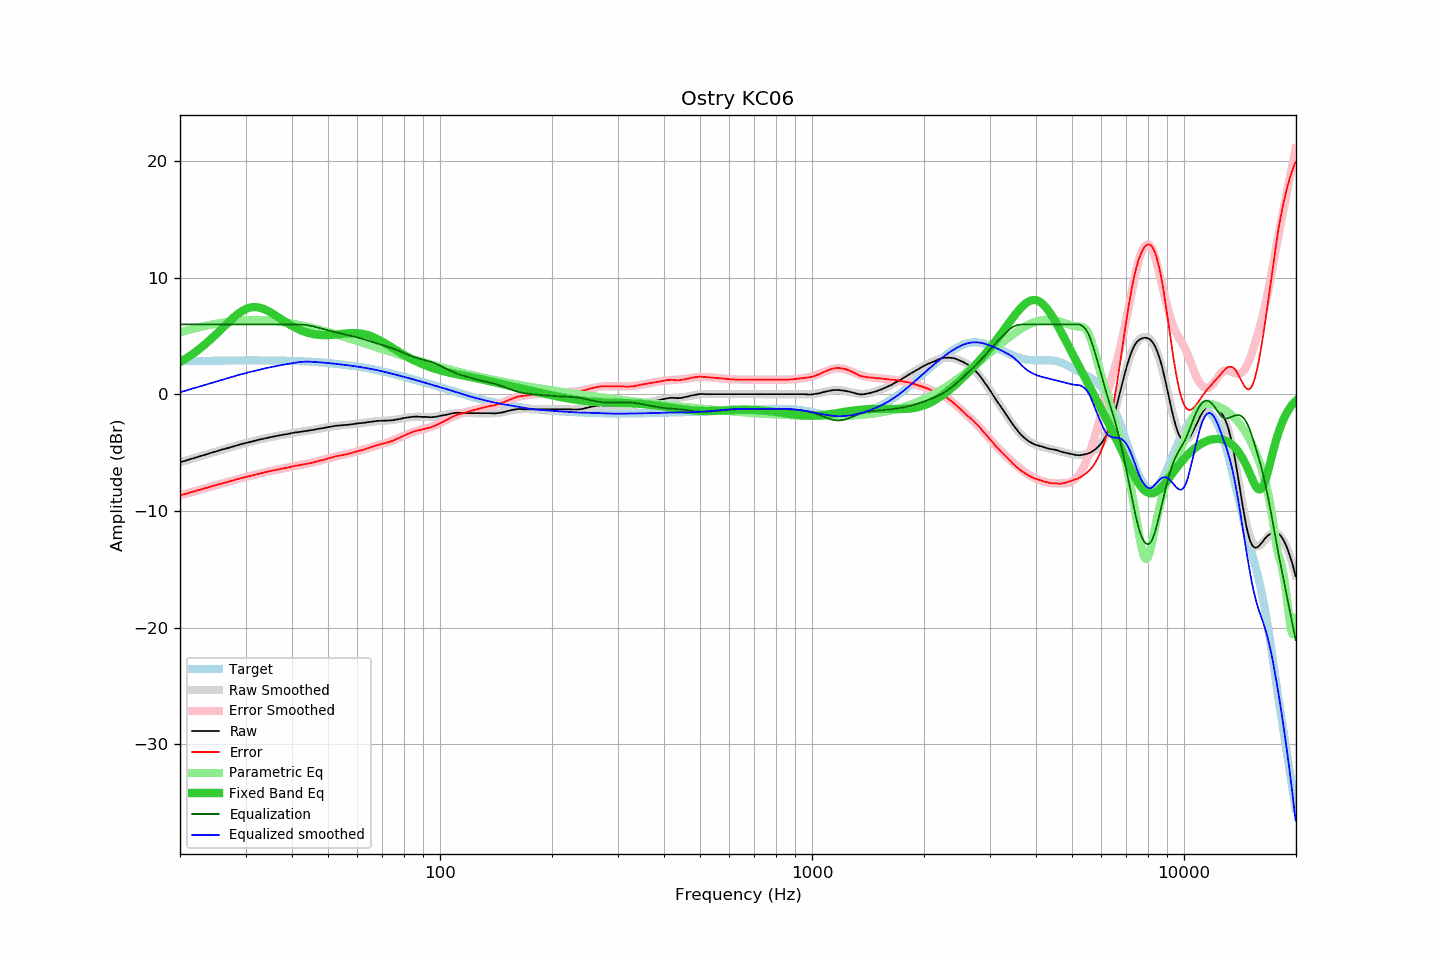

Data behind this chart, as committed beside it:
frequency, raw, error, smoothed, error_smoothed, equalization, parametric_eq, equalized_raw, equalized_smoothed, target
20.00, -5.82, -8.66, -5.82, -8.66, 6.00, 2.78, 0.18, 0.18, 2.84
20.20, -5.78, -8.62, -5.78, -8.62, 6.00, 2.86, 0.22, 0.22, 2.84
20.40, -5.74, -8.58, -5.74, -8.58, 6.00, 2.94, 0.26, 0.26, 2.84
20.61, -5.70, -8.55, -5.70, -8.55, 6.00, 3.02, 0.30, 0.30, 2.85
20.81, -5.66, -8.51, -5.66, -8.51, 6.00, 3.11, 0.34, 0.34, 2.85
21.02, -5.62, -8.47, -5.62, -8.47, 6.00, 3.20, 0.38, 0.38, 2.85
21.23, -5.58, -8.43, -5.58, -8.43, 6.00, 3.29, 0.42, 0.42, 2.85
21.44, -5.53, -8.39, -5.54, -8.39, 6.00, 3.38, 0.47, 0.46, 2.85
21.66, -5.49, -8.35, -5.49, -8.35, 6.00, 3.48, 0.51, 0.51, 2.86
21.87, -5.45, -8.31, -5.45, -8.31, 6.00, 3.57, 0.55, 0.55, 2.86
22.09, -5.41, -8.27, -5.41, -8.27, 6.00, 3.68, 0.59, 0.59, 2.86
22.31, -5.37, -8.23, -5.37, -8.23, 6.00, 3.78, 0.63, 0.63, 2.86
22.54, -5.33, -8.20, -5.33, -8.19, 6.00, 3.89, 0.67, 0.67, 2.87
22.76, -5.28, -8.15, -5.28, -8.15, 6.00, 4.00, 0.72, 0.72, 2.87
22.99, -5.24, -8.11, -5.24, -8.11, 6.00, 4.11, 0.76, 0.76, 2.87
23.22, -5.20, -8.07, -5.20, -8.07, 6.00, 4.22, 0.80, 0.80, 2.87
23.45, -5.16, -8.03, -5.16, -8.03, 6.00, 4.34, 0.84, 0.84, 2.87
23.69, -5.12, -8.00, -5.12, -7.99, 6.00, 4.46, 0.88, 0.88, 2.88
23.92, -5.07, -7.95, -5.08, -7.95, 6.00, 4.59, 0.93, 0.92, 2.88
24.16, -5.03, -7.91, -5.03, -7.91, 6.00, 4.71, 0.97, 0.97, 2.88
24.40, -4.99, -7.87, -4.99, -7.87, 6.00, 4.84, 1.01, 1.01, 2.88
24.65, -4.95, -7.84, -4.95, -7.84, 6.00, 4.97, 1.05, 1.05, 2.88
24.89, -4.91, -7.80, -4.91, -7.80, 6.00, 5.10, 1.09, 1.09, 2.89
25.14, -4.87, -7.76, -4.87, -7.76, 6.00, 5.23, 1.13, 1.13, 2.89
25.39, -4.83, -7.72, -4.83, -7.72, 6.00, 5.37, 1.17, 1.17, 2.89
25.65, -4.79, -7.69, -4.79, -7.68, 6.00, 5.50, 1.21, 1.21, 2.89
25.91, -4.74, -7.64, -4.75, -7.64, 6.00, 5.64, 1.26, 1.25, 2.90
26.16, -4.70, -7.60, -4.71, -7.60, 6.00, 5.77, 1.30, 1.29, 2.90
26.43, -4.67, -7.57, -4.67, -7.57, 6.00, 5.91, 1.33, 1.33, 2.90
26.69, -4.63, -7.53, -4.63, -7.53, 6.00, 6.04, 1.37, 1.37, 2.90
26.96, -4.59, -7.50, -4.59, -7.49, 6.00, 6.17, 1.41, 1.41, 2.90
27.23, -4.55, -7.46, -4.55, -7.45, 6.00, 6.30, 1.45, 1.45, 2.90
27.50, -4.50, -7.41, -4.51, -7.41, 6.00, 6.43, 1.50, 1.49, 2.91
27.77, -4.46, -7.37, -4.47, -7.37, 6.00, 6.56, 1.54, 1.53, 2.91
28.05, -4.42, -7.33, -4.43, -7.34, 6.00, 6.68, 1.58, 1.57, 2.91
28.33, -4.39, -7.30, -4.39, -7.30, 6.00, 6.79, 1.61, 1.61, 2.91
28.62, -4.35, -7.26, -4.35, -7.26, 6.00, 6.90, 1.65, 1.65, 2.91
28.90, -4.31, -7.22, -4.31, -7.23, 6.00, 7.00, 1.69, 1.69, 2.91
29.19, -4.27, -7.18, -4.28, -7.19, 6.00, 7.09, 1.73, 1.72, 2.91
29.48, -4.24, -7.16, -4.24, -7.15, 6.00, 7.18, 1.76, 1.76, 2.91
29.78, -4.20, -7.12, -4.20, -7.12, 6.00, 7.25, 1.80, 1.80, 2.92
30.08, -4.16, -7.08, -4.17, -7.08, 6.00, 7.32, 1.84, 1.83, 2.92
30.38, -4.13, -7.05, -4.13, -7.05, 6.00, 7.37, 1.87, 1.87, 2.92
30.68, -4.10, -7.02, -4.10, -7.01, 6.00, 7.42, 1.90, 1.90, 2.92
30.99, -4.07, -6.99, -4.06, -6.98, 6.00, 7.45, 1.93, 1.94, 2.92
31.30, -4.03, -6.95, -4.03, -6.94, 6.00, 7.47, 1.97, 1.97, 2.92
31.61, -4.00, -6.92, -4.00, -6.91, 6.00, 7.49, 2.00, 2.00, 2.92
31.93, -3.96, -6.88, -3.96, -6.88, 6.00, 7.48, 2.04, 2.04, 2.92
32.24, -3.93, -6.85, -3.93, -6.84, 6.00, 7.47, 2.07, 2.07, 2.91
32.57, -3.89, -6.81, -3.89, -6.81, 6.00, 7.45, 2.11, 2.11, 2.91
32.89, -3.86, -6.77, -3.86, -6.77, 6.00, 7.42, 2.14, 2.14, 2.91
33.22, -3.83, -6.74, -3.83, -6.74, 6.00, 7.38, 2.17, 2.17, 2.91
33.55, -3.79, -6.70, -3.80, -6.71, 6.00, 7.33, 2.21, 2.20, 2.91
33.89, -3.76, -6.67, -3.77, -6.68, 6.00, 7.27, 2.24, 2.23, 2.91
34.23, -3.73, -6.64, -3.73, -6.64, 6.00, 7.21, 2.27, 2.27, 2.91
34.57, -3.70, -6.61, -3.70, -6.61, 6.00, 7.13, 2.30, 2.30, 2.91
34.92, -3.67, -6.58, -3.68, -6.58, 6.00, 7.06, 2.33, 2.32, 2.91
35.27, -3.64, -6.55, -3.65, -6.55, 6.00, 6.98, 2.36, 2.35, 2.91
35.62, -3.62, -6.52, -3.62, -6.52, 6.00, 6.89, 2.38, 2.38, 2.90
35.97, -3.60, -6.50, -3.59, -6.49, 6.00, 6.81, 2.40, 2.41, 2.90
... 635 more rows
